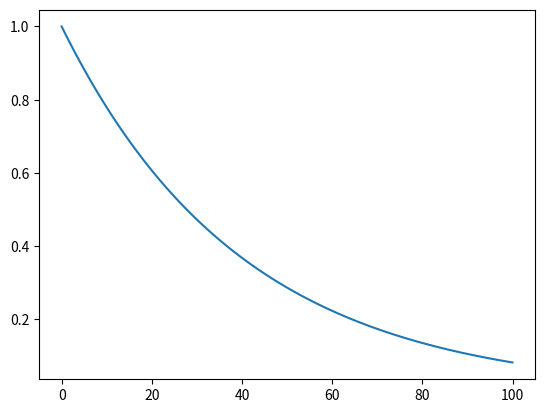

This figure's Python source:
# -*- coding: utf-8 -*-
"""
Created on Wed Mar  3 08:31:55 2021
General Numerical Solver for the Raman response function.Equation 2.3.36 Book: Nonlinear Fiber Optics, GOVIND P. AGRAWAL.

[redacted]
email: [email redacted]

Please feel free to use and modify this, but keep the above information. Thanks!
"""

import numpy as np
from scipy.integrate import odeint
from matplotlib import pyplot as plt

# Parameters
alpha=0.05

# function that returns dA/dt
def derivativeEq(A,z):
    dAdz=-(alpha/2)*A
    return dAdz

# initial condition
A0 = 1.0

# z points array
z = np.linspace(0.0,100,num=100)

# solve odeint: differential equations are solved in Python with Scipy.integrate package using ODEINT,
# It requires 3 inputs: Function, initial condition, and position or time points.
A = odeint(derivativeEq,A0,z)

# plot usingwith matplotlib package using pyplot
plt.plot(z,A)
plt.show()